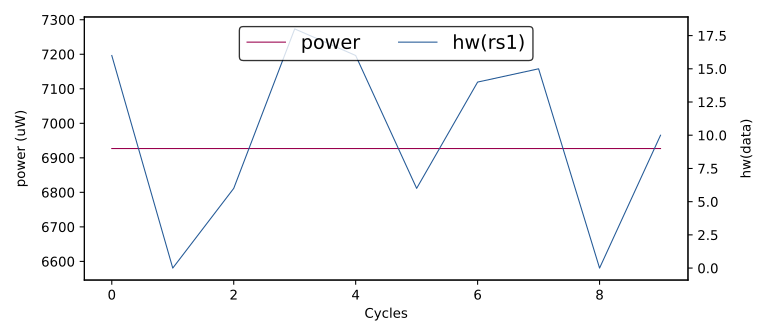

The table this chart was drawn from, first rows:
hw(rs1), HW
16, 6927
0, 6927
6, 6927
18, 6927
16, 6927
6, 6927
14, 6927
15, 6927
0, 6927
10, 6927
